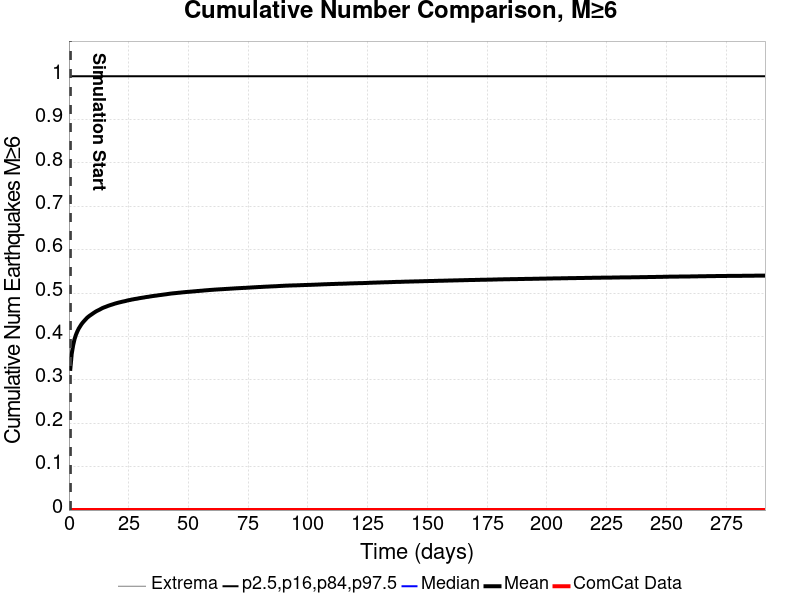

The data file committed next to this chart (first rows):
Time (days), ComCat Data, Simulation Mean, Simulation Median, Simulation Mode, Simulation Minimum, Simulation Maximum, 2.5 %-ile, 16 %-ile, 84 %-ile, 97.5 %-ile
0.0, 0.0, , , , , , , , , 
0.5836, 0.0, 0.3256, 0.0, 0.0, 0.0, 6.0, 0.0, 0.0, 1.0, 2.0
1.167, 0.0, 0.3605, 0.0, 0.0, 0.0, 7.0, 0.0, 0.0, 1.0, 2.0
1.751, 0.0, 0.3798, 0.0, 0.0, 0.0, 7.0, 0.0, 0.0, 1.0, 2.0
2.334, 0.0, 0.3938, 0.0, 0.0, 0.0, 7.0, 0.0, 0.0, 1.0, 2.0
2.918, 0.0, 0.4038, 0.0, 0.0, 0.0, 7.0, 0.0, 0.0, 1.0, 2.0
3.502, 0.0, 0.4116, 0.0, 0.0, 0.0, 7.0, 0.0, 0.0, 1.0, 2.0
4.085, 0.0, 0.4183, 0.0, 0.0, 0.0, 7.0, 0.0, 0.0, 1.0, 2.0
4.669, 0.0, 0.4234, 0.0, 0.0, 0.0, 7.0, 0.0, 0.0, 1.0, 2.0
5.252, 0.0, 0.4285, 0.0, 0.0, 0.0, 7.0, 0.0, 0.0, 1.0, 2.0
5.836, 0.0, 0.4326, 0.0, 0.0, 0.0, 7.0, 0.0, 0.0, 1.0, 2.0
6.42, 0.0, 0.4362, 0.0, 0.0, 0.0, 7.0, 0.0, 0.0, 1.0, 2.0
7.003, 0.0, 0.4397, 0.0, 0.0, 0.0, 7.0, 0.0, 0.0, 1.0, 2.0
7.587, 0.0, 0.4432, 0.0, 0.0, 0.0, 7.0, 0.0, 0.0, 1.0, 2.0
8.171, 0.0, 0.4459, 0.0, 0.0, 0.0, 7.0, 0.0, 0.0, 1.0, 2.0
8.754, 0.0, 0.4484, 0.0, 0.0, 0.0, 7.0, 0.0, 0.0, 1.0, 2.0
9.338, 0.0, 0.4505, 0.0, 0.0, 0.0, 7.0, 0.0, 0.0, 1.0, 2.0
9.921, 0.0, 0.4528, 0.0, 0.0, 0.0, 7.0, 0.0, 0.0, 1.0, 2.0
10.5, 0.0, 0.455, 0.0, 0.0, 0.0, 7.0, 0.0, 0.0, 1.0, 2.0
11.09, 0.0, 0.4571, 0.0, 0.0, 0.0, 7.0, 0.0, 0.0, 1.0, 2.0
11.67, 0.0, 0.459, 0.0, 0.0, 0.0, 7.0, 0.0, 0.0, 1.0, 2.0
12.26, 0.0, 0.4605, 0.0, 0.0, 0.0, 7.0, 0.0, 0.0, 1.0, 2.0
12.84, 0.0, 0.4621, 0.0, 0.0, 0.0, 7.0, 0.0, 0.0, 1.0, 2.0
13.42, 0.0, 0.4639, 0.0, 0.0, 0.0, 7.0, 0.0, 0.0, 1.0, 2.0
14.01, 0.0, 0.4656, 0.0, 0.0, 0.0, 7.0, 0.0, 0.0, 1.0, 2.0
14.59, 0.0, 0.467, 0.0, 0.0, 0.0, 7.0, 0.0, 0.0, 1.0, 2.0
15.17, 0.0, 0.4681, 0.0, 0.0, 0.0, 7.0, 0.0, 0.0, 1.0, 2.0
15.76, 0.0, 0.4693, 0.0, 0.0, 0.0, 7.0, 0.0, 0.0, 1.0, 2.0
16.34, 0.0, 0.4707, 0.0, 0.0, 0.0, 7.0, 0.0, 0.0, 1.0, 2.0
16.92, 0.0, 0.4718, 0.0, 0.0, 0.0, 7.0, 0.0, 0.0, 1.0, 2.0
17.51, 0.0, 0.4728, 0.0, 0.0, 0.0, 7.0, 0.0, 0.0, 1.0, 2.0
18.09, 0.0, 0.4738, 0.0, 0.0, 0.0, 7.0, 0.0, 0.0, 1.0, 2.0
18.68, 0.0, 0.4748, 0.0, 0.0, 0.0, 7.0, 0.0, 0.0, 1.0, 2.0
19.26, 0.0, 0.476, 0.0, 0.0, 0.0, 7.0, 0.0, 0.0, 1.0, 2.0
19.84, 0.0, 0.4768, 0.0, 0.0, 0.0, 7.0, 0.0, 0.0, 1.0, 2.0
20.43, 0.0, 0.4777, 0.0, 0.0, 0.0, 7.0, 0.0, 0.0, 1.0, 2.0
21.01, 0.0, 0.4786, 0.0, 0.0, 0.0, 7.0, 0.0, 0.0, 1.0, 2.0
21.59, 0.0, 0.4793, 0.0, 0.0, 0.0, 7.0, 0.0, 0.0, 1.0, 2.0
22.18, 0.0, 0.4801, 0.0, 0.0, 0.0, 7.0, 0.0, 0.0, 1.0, 2.0
22.76, 0.0, 0.4808, 0.0, 0.0, 0.0, 7.0, 0.0, 0.0, 1.0, 2.0
23.34, 0.0, 0.4815, 0.0, 0.0, 0.0, 7.0, 0.0, 0.0, 1.0, 2.0
23.93, 0.0, 0.4823, 0.0, 0.0, 0.0, 7.0, 0.0, 0.0, 1.0, 2.0
24.51, 0.0, 0.4832, 0.0, 0.0, 0.0, 7.0, 0.0, 0.0, 1.0, 2.0
25.1, 0.0, 0.4838, 0.0, 0.0, 0.0, 7.0, 0.0, 0.0, 1.0, 2.0
25.68, 0.0, 0.4844, 0.0, 0.0, 0.0, 7.0, 0.0, 0.0, 1.0, 2.0
26.26, 0.0, 0.4852, 0.0, 0.0, 0.0, 7.0, 0.0, 0.0, 1.0, 2.0
26.85, 0.0, 0.4857, 0.0, 0.0, 0.0, 7.0, 0.0, 0.0, 1.0, 2.0
27.43, 0.0, 0.4864, 0.0, 0.0, 0.0, 7.0, 0.0, 0.0, 1.0, 2.0
28.01, 0.0, 0.4869, 0.0, 0.0, 0.0, 7.0, 0.0, 0.0, 1.0, 2.0
28.6, 0.0, 0.4874, 0.0, 0.0, 0.0, 7.0, 0.0, 0.0, 1.0, 2.0
29.18, 0.0, 0.4881, 0.0, 0.0, 0.0, 7.0, 0.0, 0.0, 1.0, 2.0
29.76, 0.0, 0.4887, 0.0, 0.0, 0.0, 7.0, 0.0, 0.0, 1.0, 2.0
30.35, 0.0, 0.4892, 0.0, 0.0, 0.0, 7.0, 0.0, 0.0, 1.0, 2.0
30.93, 0.0, 0.4897, 0.0, 0.0, 0.0, 7.0, 0.0, 0.0, 1.0, 2.0
31.51, 0.0, 0.4902, 0.0, 0.0, 0.0, 7.0, 0.0, 0.0, 1.0, 2.0
32.1, 0.0, 0.4909, 0.0, 0.0, 0.0, 7.0, 0.0, 0.0, 1.0, 2.0
32.68, 0.0, 0.4913, 0.0, 0.0, 0.0, 7.0, 0.0, 0.0, 1.0, 2.0
33.27, 0.0, 0.4916, 0.0, 0.0, 0.0, 8.0, 0.0, 0.0, 1.0, 2.0
33.85, 0.0, 0.4923, 0.0, 0.0, 0.0, 8.0, 0.0, 0.0, 1.0, 2.0
34.43, 0.0, 0.4928, 0.0, 0.0, 0.0, 8.0, 0.0, 0.0, 1.0, 2.0
... 440 more rows
